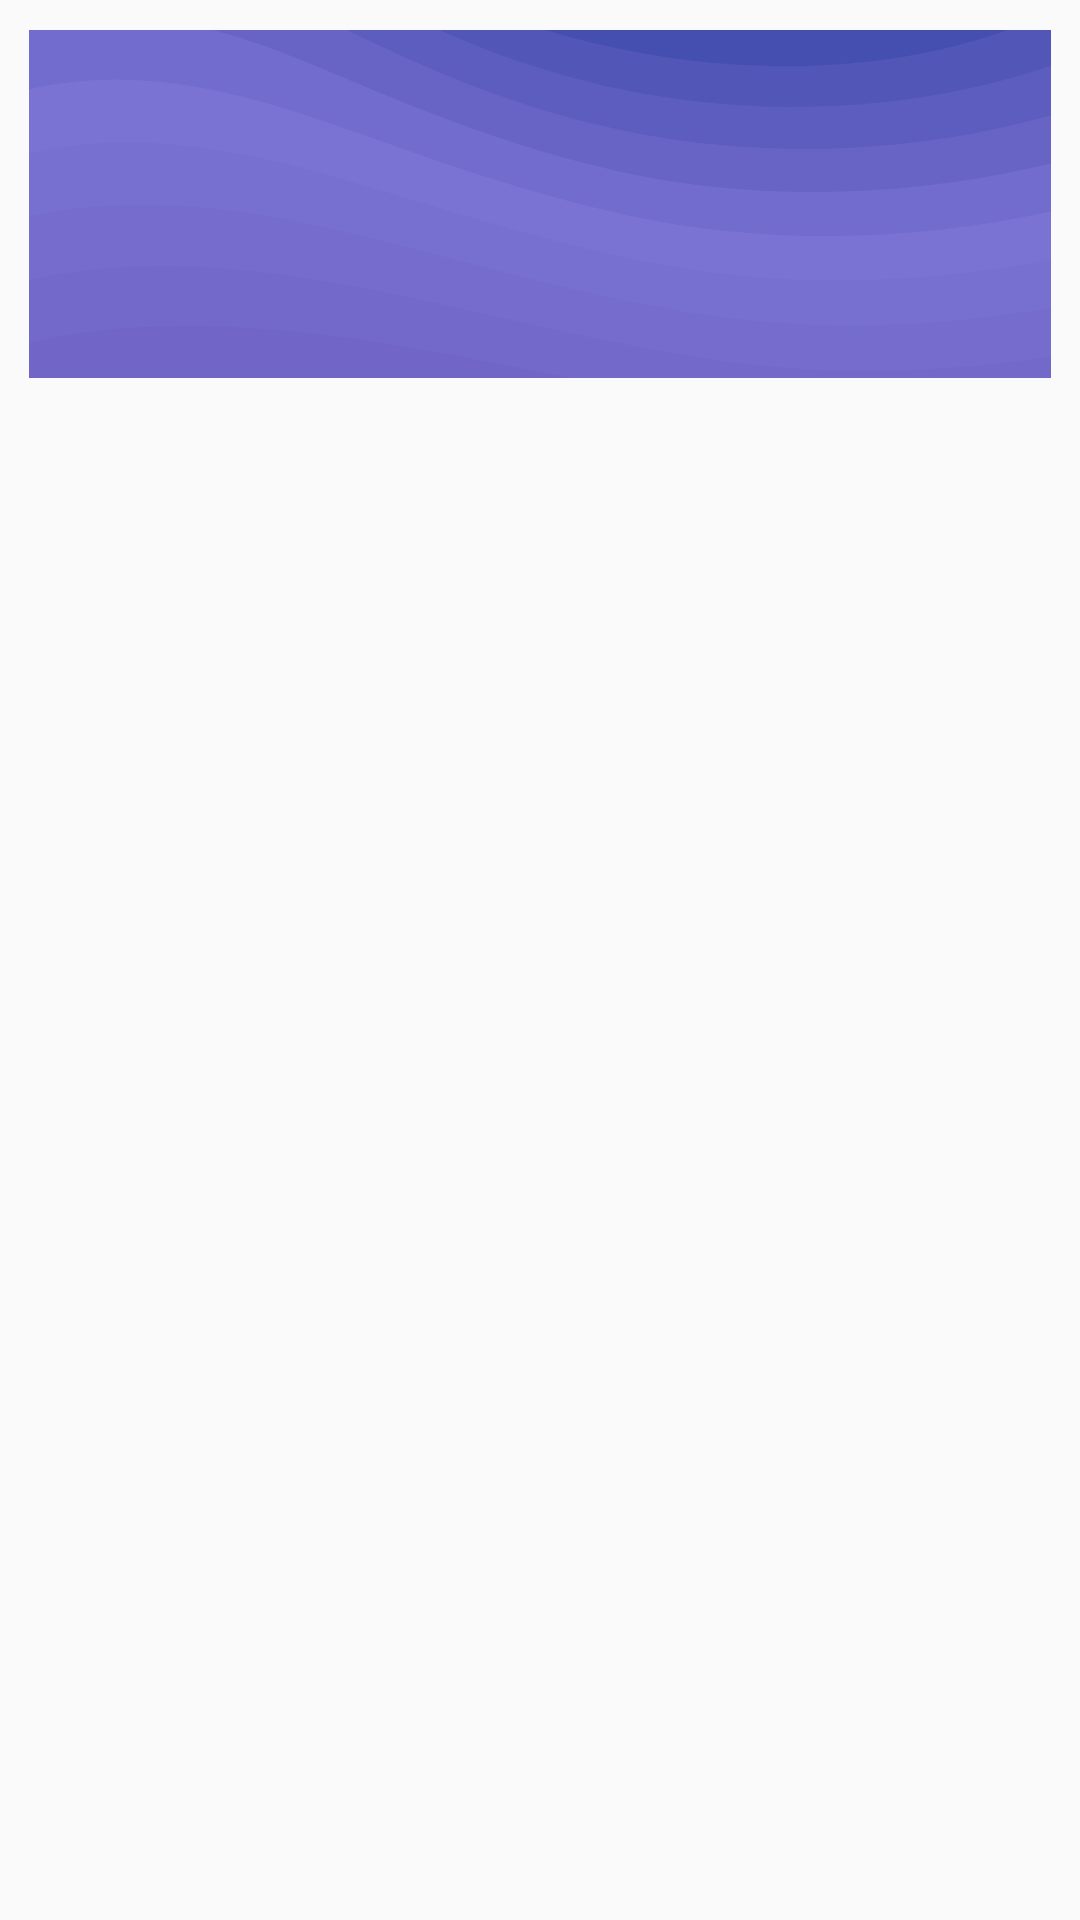

Produce the Android XML layout that renders to this screen, including the resource entries it uses.
<!-- AndroidManifest.xml: application theme AppTheme -->
<!-- res/layout/weather_widget.xml -->
<LinearLayout xmlns:android="http://schemas.android.com/apk/res/android"
    android:layout_width="match_parent"
    android:layout_height="match_parent"
    android:orientation="vertical"
    android:padding="@dimen/widget_margin"
    android:theme="@style/Dexter.Internal.Theme.Transparent">

        <RelativeLayout
            android:layout_width="wrap_content"
            android:layout_height="wrap_content"
            android:layout_margin="10dp"
            android:id="@+id/widget"
            android:visibility="visible"
            android:background="@drawable/ic_night">

                <TextView
                    android:id="@+id/txt_time"
                    android:layout_width="wrap_content"
                    android:layout_height="wrap_content"
                    android:layout_marginLeft="15dp"
                    android:layout_marginTop="25dp"
                    android:layout_alignParentLeft="true"
                    android:layout_centerInParent="true"
                    android:text=""
                    android:textColor="#ffffff"
                    android:textSize="50dp" />

                <TextView
                    android:id="@+id/txt_location"
                    android:layout_width="wrap_content"
                    android:layout_height="wrap_content"
                    android:layout_toRightOf="@+id/txt_time"
                    android:text=""
                    android:layout_above="@+id/txt_date_time"
                    android:layout_alignBottom="@+id/txt_time"
                    android:layout_marginBottom="10dp"
                    android:textColor="#ffffff"
                    android:textSize="14dp" />


                <TextView
                    android:id="@+id/txt_date_time"
                    android:layout_width="wrap_content"
                    android:layout_height="wrap_content"
                    android:text=""
                    android:layout_below="@+id/txt_time"
                    android:textColor="#ffffff"
                    android:layout_marginLeft="10dp"
                    android:textSize="18dp" />


                <TextView
                    android:layout_width="wrap_content"
                    android:layout_height="wrap_content"
                    android:text=""
                    android:id="@+id/txt_temp"
                    android:textColor="#ffffff"
                    android:layout_alignParentRight="true"
                    android:layout_centerInParent="true"
                    android:layout_marginRight="5dp"
                    android:textSize="30dp"/>

                <ImageView
                    android:layout_width="50dp"
                    android:layout_height="50dp"
                    android:id="@+id/img_weather"
                    android:layout_toLeftOf="@id/txt_temp"
                    android:layout_centerInParent="true"
                    android:layout_marginRight="10dp"/>


        </RelativeLayout>




</LinearLayout>
<!-- resources referenced by this layout -->
<resources>
  <!-- drawable ic_night: vector/xml drawable (drawable, 2641 chars, omitted) -->
  <style name="AppTheme" parent="Theme.AppCompat.Light.NoActionBar">
          
          <item name="colorPrimary">@color/colorPrimary</item>
          <item name="colorPrimaryDark">@color/colorPrimaryDark</item>
          <item name="colorAccent">@color/colorAccent</item>
      </style>
  <color name="colorPrimary">#000000</color>
  <color name="colorPrimaryDark">#242428</color>
  <color name="colorAccent">#ffffff</color>
</resources>
